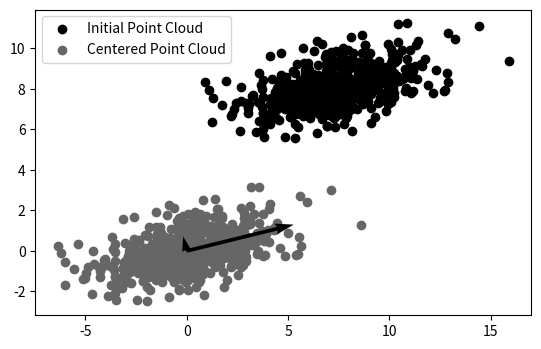

Here is the Python script that generated this plot:
from numpy.random import multivariate_normal
import matplotlib.pyplot as plt

plt.style.use('grayscale')
plt.gca().set_aspect('equal', adjustable='box')
import numpy as np


# Principal Component Analysis
def PCA(X):
    # Calculation of means for each dimension
    means = np.matrix([np.mean(X[:, col])
                       for col in range(0, X.shape[1])])
    # Centering on means
    X = X - np.ones((X.shape[0], 1)) * means
    # Calculation of covariance
    C = 1/(X.shape[0] - 1) * X.T * X
    # Extraction of principal components through calculation of eigenvectors
    ew, ev = np.linalg.eig(C)
    return X, ew, ev


data = np.matrix(multivariate_normal([7, 8],
                                     [[5, 1], 
                                      [1, 1]],
                                     500))
centered, ew, ev = PCA(data)

print(ew)

plt.scatter(list(data[:, 0]), 
            list(data[:, 1]), label='Initial Point Cloud')
plt.scatter(list(centered[:, 0]), 
            list(centered[:, 1]), label='Centered Point Cloud')
plt.quiver(0, 0, ev[0, 0], ev[1, 0], scale=1/ew[0], scale_units='x')
plt.quiver(0, 0, ev[0, 1], ev[1, 1], scale=1/ew[1], scale_units='x')

plt.legend()
plt.show()